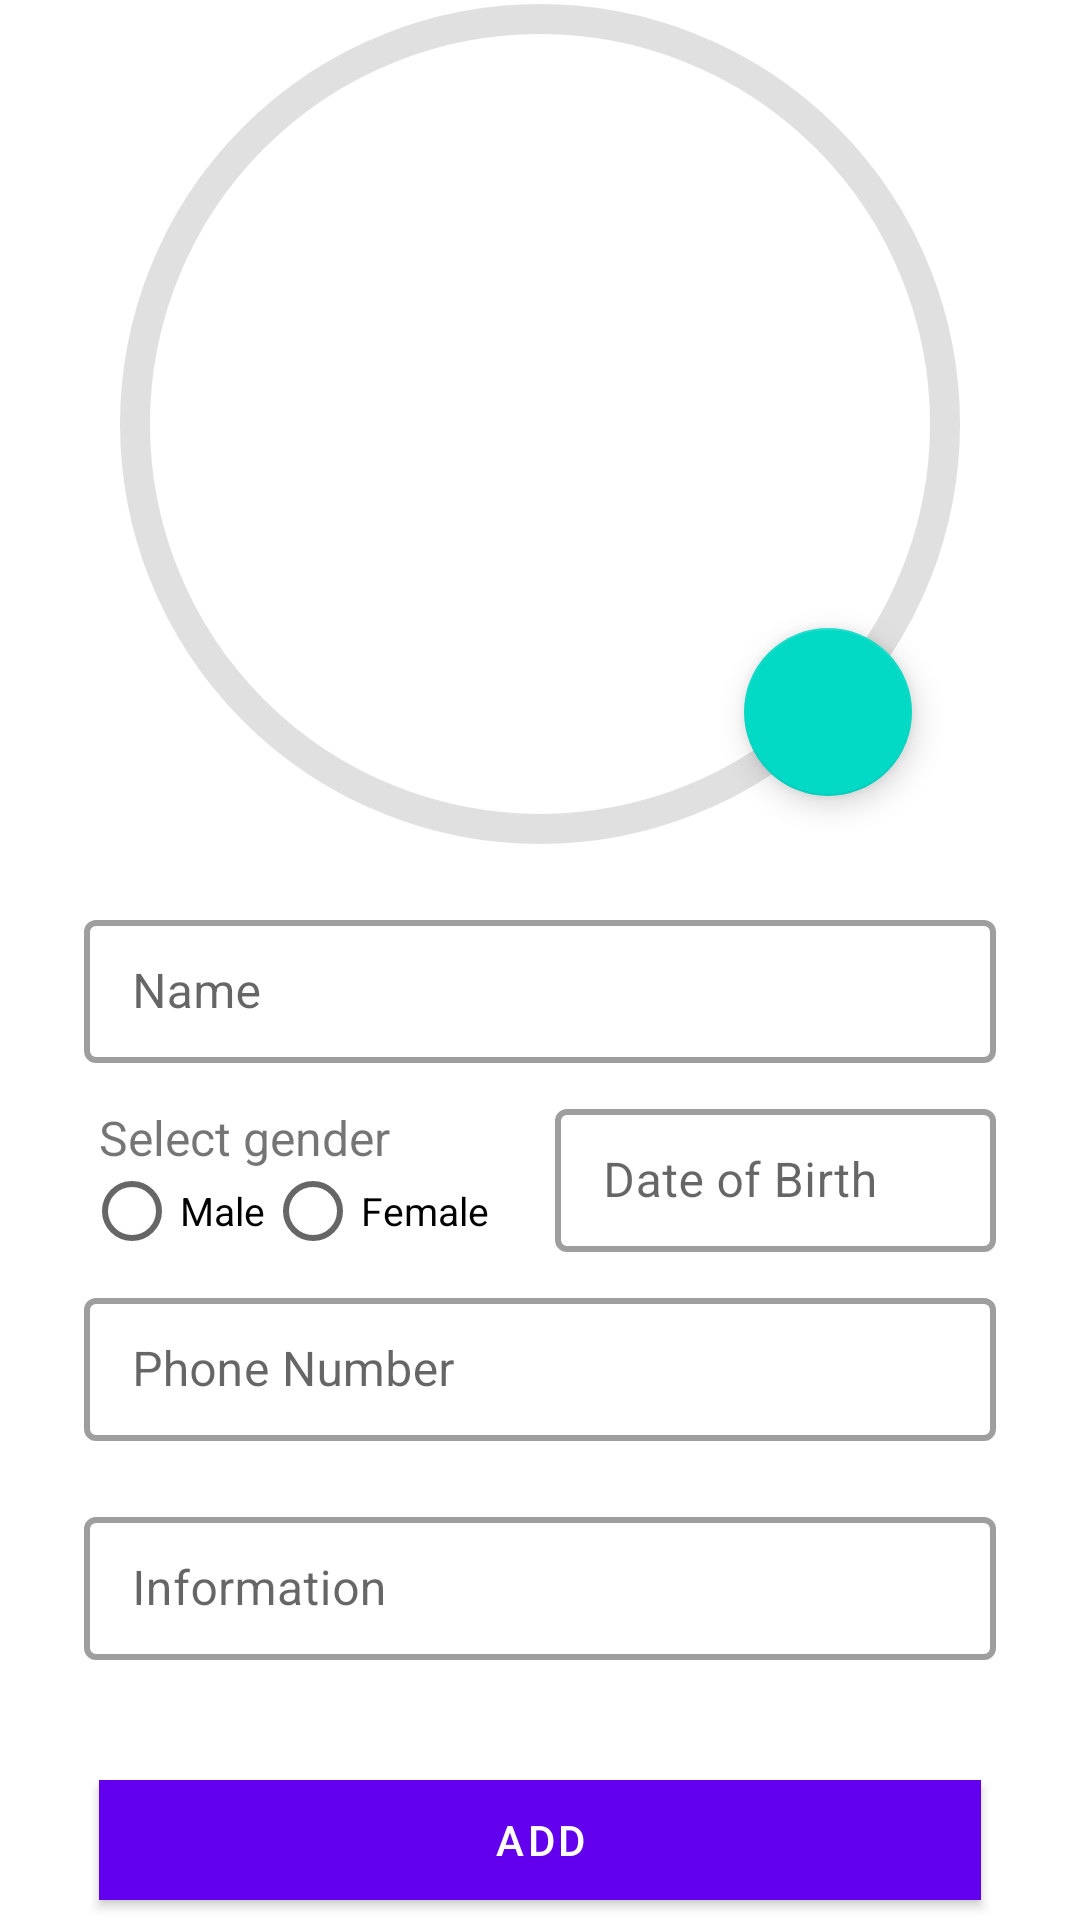

The Android layout XML behind this screen, and the referenced resources:
<!-- AndroidManifest.xml: application theme Theme.LineAge6 -->
<!-- res/layout/activity_add_me.xml -->
<?xml version="1.0" encoding="utf-8"?>
<layout xmlns:android="http://schemas.android.com/apk/res/android"
    xmlns:app="http://schemas.android.com/apk/res-auto"
    xmlns:tools="http://schemas.android.com/tools">

    <data>
        <variable
            name="userModel"
            type="com.app.lineage.db.Person" />
        <variable
            name="listener"
            type="com.app.lineage.db.OnClickItemInterface" />
    </data>

    <LinearLayout
        android:layout_width="match_parent"
        android:layout_height="match_parent"
        android:orientation="vertical"
        android:weightSum="2"
        tools:context="com.app.lineage.ui.user.AddMeActivity">

        <LinearLayout
            android:layout_width="match_parent"
            android:layout_height="0dp"
            android:layout_marginHorizontal="8dp"
            android:layout_weight="2"
            android:gravity="center_vertical"
            android:orientation="vertical">

            <androidx.constraintlayout.widget.ConstraintLayout
                android:layout_width="match_parent"
                android:layout_height="300dp">

                <com.google.android.material.imageview.ShapeableImageView
                    android:id="@+id/imageView"
                    android:layout_width="280dp"
                    android:layout_height="280dp"
                    android:layout_marginTop="20dp"
                    android:padding="5dp"
                    app:layout_constraintEnd_toEndOf="parent"
                    app:layout_constraintStart_toStartOf="parent"
                    app:shapeAppearanceOverlay="@style/circular"
                    android:background="@drawable/ic_person_24"
                    app:strokeWidth="10dp"
                    tools:ignore="MissingConstraints" />

                <com.google.android.material.floatingactionbutton.FloatingActionButton
                    android:id="@+id/floatingActionButton"
                    android:layout_width="wrap_content"
                    android:layout_height="wrap_content"
                    android:layout_margin="16dp"
                    android:clickable="true"
                    android:contentDescription="TODO"
                    android:focusable="true"
                    app:layout_constraintBottom_toBottomOf="@+id/imageView"
                    app:layout_constraintEnd_toEndOf="@+id/imageView"
                    app:srcCompat="@drawable/baseline_photo_camera_24" />

            </androidx.constraintlayout.widget.ConstraintLayout>


            <com.google.android.material.textfield.TextInputLayout
                style="@style/Widget.MaterialComponents.TextInputLayout.OutlinedBox.Dense"
                android:layout_width="match_parent"
                android:layout_height="wrap_content"
                android:layout_marginHorizontal="20dp"
                app:boxBackgroundMode="outline"
                app:boxStrokeWidth="2dp"
                app:hintAnimationEnabled="true">

                <com.google.android.material.textfield.TextInputEditText
                    android:id="@+id/edt_name_m"
                    android:layout_width="match_parent"
                    android:layout_height="wrap_content"
                    android:hint="Name"
                    android:inputType="textCapWords" />

            </com.google.android.material.textfield.TextInputLayout>

            <LinearLayout
                android:layout_width="match_parent"
                android:layout_height="wrap_content"
                android:layout_marginVertical="10dp"
                android:layout_marginHorizontal="20dp"
                android:baselineAligned="false"
                app:boxBackgroundMode="outline"

                android:orientation="horizontal"
                android:weightSum="2">

                <com.google.android.material.textfield.TextInputLayout
                    style="@style/Widget.MaterialComponents.TextInputLayout.OutlinedBox.Dense"

                    android:layout_width="0dp"
                    android:layout_height="match_parent"
                    android:layout_weight="1"
                    app:boxBackgroundMode="outline"
                    app:boxStrokeWidth="2dp"
                    app:hintAnimationEnabled="true">

                    <TextView
                        android:layout_width="wrap_content"
                        android:layout_height="wrap_content"
                        android:layout_marginStart="5dp"
                        android:layout_marginTop="4dp"
                        android:text="Select gender"
                        android:textSize="16sp" />

                    <RadioGroup
                        android:id="@+id/radioGroupGender_m"
                        android:layout_width="match_parent"
                        android:layout_height="wrap_content"

                        android:orientation="horizontal">

                        <RadioButton
                            android:id="@+id/radioButtonMale"
                            android:textSize="13sp"
                            android:layout_width="wrap_content"
                            android:layout_height="wrap_content"
                            android:text="Male" />

                        <RadioButton
                            android:id="@+id/radioButtonFemale"
                            android:textSize="13sp"

                            android:layout_width="wrap_content"
                            android:layout_height="wrap_content"
                            android:text="Female" />

                    </RadioGroup>

                </com.google.android.material.textfield.TextInputLayout>

                <com.google.android.material.textfield.TextInputLayout
                    style="@style/Widget.MaterialComponents.TextInputLayout.OutlinedBox.Dense"
                    android:layout_width="0dp"
                    android:layout_height="wrap_content"
                    android:layout_marginStart="10dp"
                    android:layout_weight="1"
                    app:boxBackgroundMode="outline"
                    app:boxStrokeWidth="2dp"
                    app:hintAnimationEnabled="true">

                    <EditText
                        android:id="@+id/et_date_m"
                        android:layout_width="match_parent"
                        android:layout_height="wrap_content"
                        android:clickable="true"
                        android:focusable="false"
                        android:hint="Date of Birth"
                        android:inputType="date" />

                </com.google.android.material.textfield.TextInputLayout>

            </LinearLayout>


            <com.google.android.material.textfield.TextInputLayout
                style="@style/Widget.MaterialComponents.TextInputLayout.OutlinedBox.Dense"
                android:layout_width="match_parent"
                android:layout_height="wrap_content"
                android:layout_marginHorizontal="20dp"
                app:boxBackgroundMode="outline"
                app:boxStrokeWidth="2dp"
                app:hintAnimationEnabled="true">

                <com.google.android.material.textfield.TextInputEditText
                    android:id="@+id/edtNumber_m"
                    android:layout_width="match_parent"
                    android:layout_height="wrap_content"
                    android:hint="Phone Number"
                    android:inputType="phone" />

            </com.google.android.material.textfield.TextInputLayout>

            <com.google.android.material.textfield.TextInputLayout
                style="@style/Widget.MaterialComponents.TextInputLayout.OutlinedBox.Dense"
                android:layout_width="match_parent"
                android:layout_height="wrap_content"
                android:layout_margin="20dp"
                app:boxBackgroundMode="outline"
                app:boxStrokeWidth="2dp"
                app:hintAnimationEnabled="true">

                <com.google.android.material.textfield.TextInputEditText
                    android:id="@+id/edtDescription"
                    android:layout_width="match_parent"
                    android:layout_height="match_parent"
                    android:hint="Information"
                    android:inputType="text|textCapSentences" />

            </com.google.android.material.textfield.TextInputLayout>

            <com.google.android.material.button.MaterialButton
                android:id="@+id/btn_add_user_m"
                android:background="@color/red"
                android:layout_width="match_parent"
                android:layout_height="40dp"
                android:enabled="@{edtNameM.text.length()>0 }"
                android:text="Add"
                android:layout_alignParentBottom="true"
                android:layout_marginTop="20dp"

                android:layout_marginBottom="5dp"
                android:layout_marginHorizontal="25dp"

                app:cornerRadius="10dp" />

        </LinearLayout>




    </LinearLayout>
</layout>
<!-- resources referenced by this layout -->
<resources>
  <color name="red">#B41313</color>
  <style name="circular">
          <item name="cornerSize">50%</item>
      </style>
  <style name="Theme.LineAge6" parent="Theme.MaterialComponents.DayNight.NoActionBar">
          
          <item name="colorPrimary">@color/purple_500</item>
          <item name="colorPrimaryVariant">@color/purple_700</item>
          <item name="colorOnPrimary">@color/white</item>
          
          <item name="colorSecondary">@color/teal_200</item>
          <item name="colorSecondaryVariant">@color/teal_700</item>
          <item name="colorOnSecondary">@color/black</item>
          
          <item name="android:statusBarColor">?attr/colorPrimaryVariant</item>
          
      </style>
  <color name="purple_500">#FF6200EE</color>
  <color name="purple_700">#FF3700B3</color>
  <color name="white">#FFFFFFFF</color>
  <color name="teal_200">#FF03DAC5</color>
  <color name="teal_700">#FF018786</color>
  <color name="black">#3e363f</color>
</resources>
